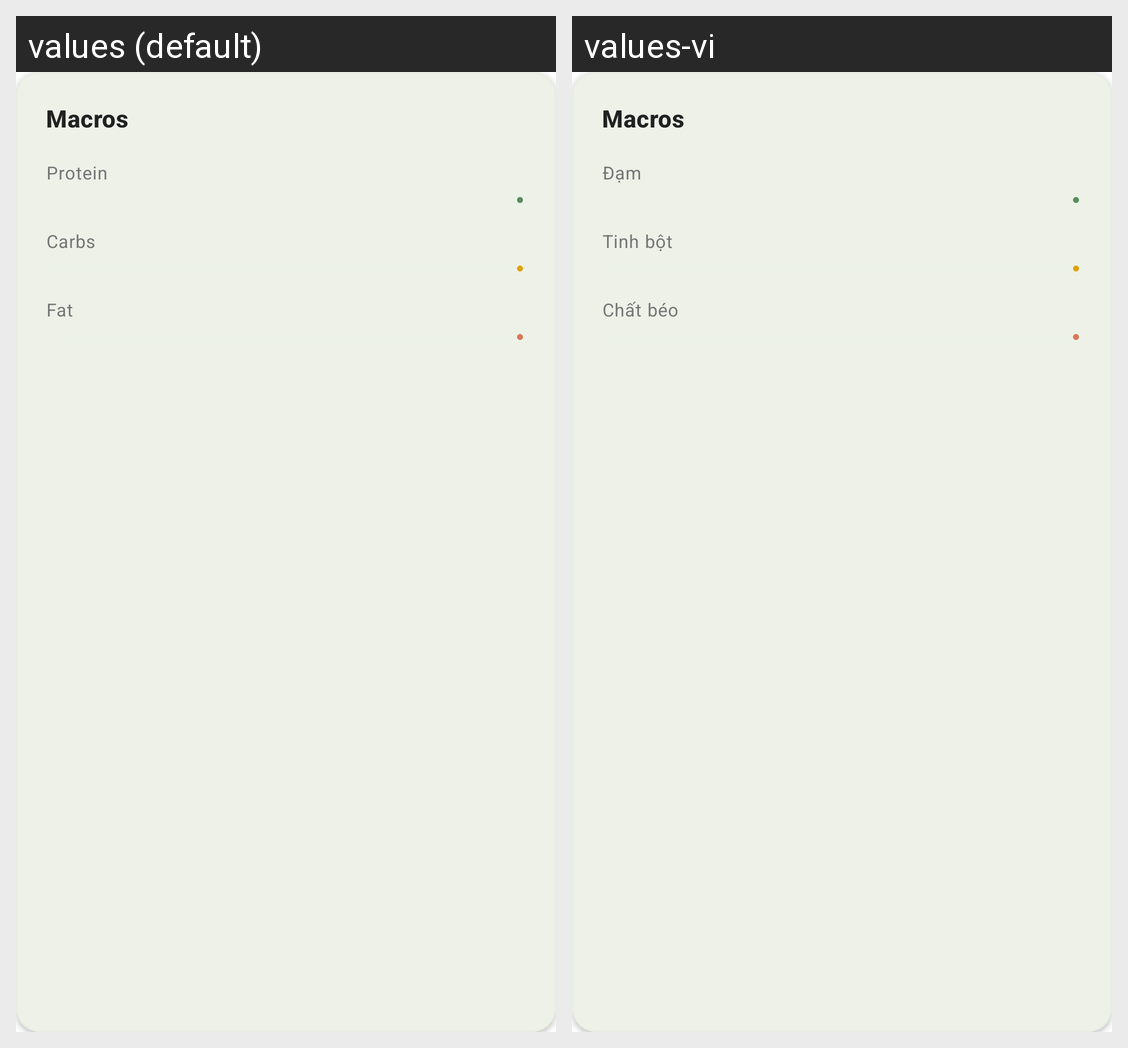

This grid shows one Android layout under two languages. Give, for every string resource on the screen, its name, the default text and each shown locale's text.
Android screen res/layout/include_home_macros_card.xml rendered under 2 locales, left to right: values (default), values-vi. Device: Nexus 5 (rendered at 1080×1920; each locale shown at half size, 540×960, under a caption strip naming it); theme Theme.Calories.
Strings drawn on this screen, with the default value and each locale's value (text and hints the layout hard-codes, and strings that could not be matched under every locale, appear in the picture but are not listed):

macros_title
  values: Macros
  values-vi: Macros  [not translated; the default value is used]

protein
  values: Protein
  values-vi: Đạm

carb
  values: Carbs
  values-vi: Tinh bột

fat
  values: Fat
  values-vi: Chất béo
